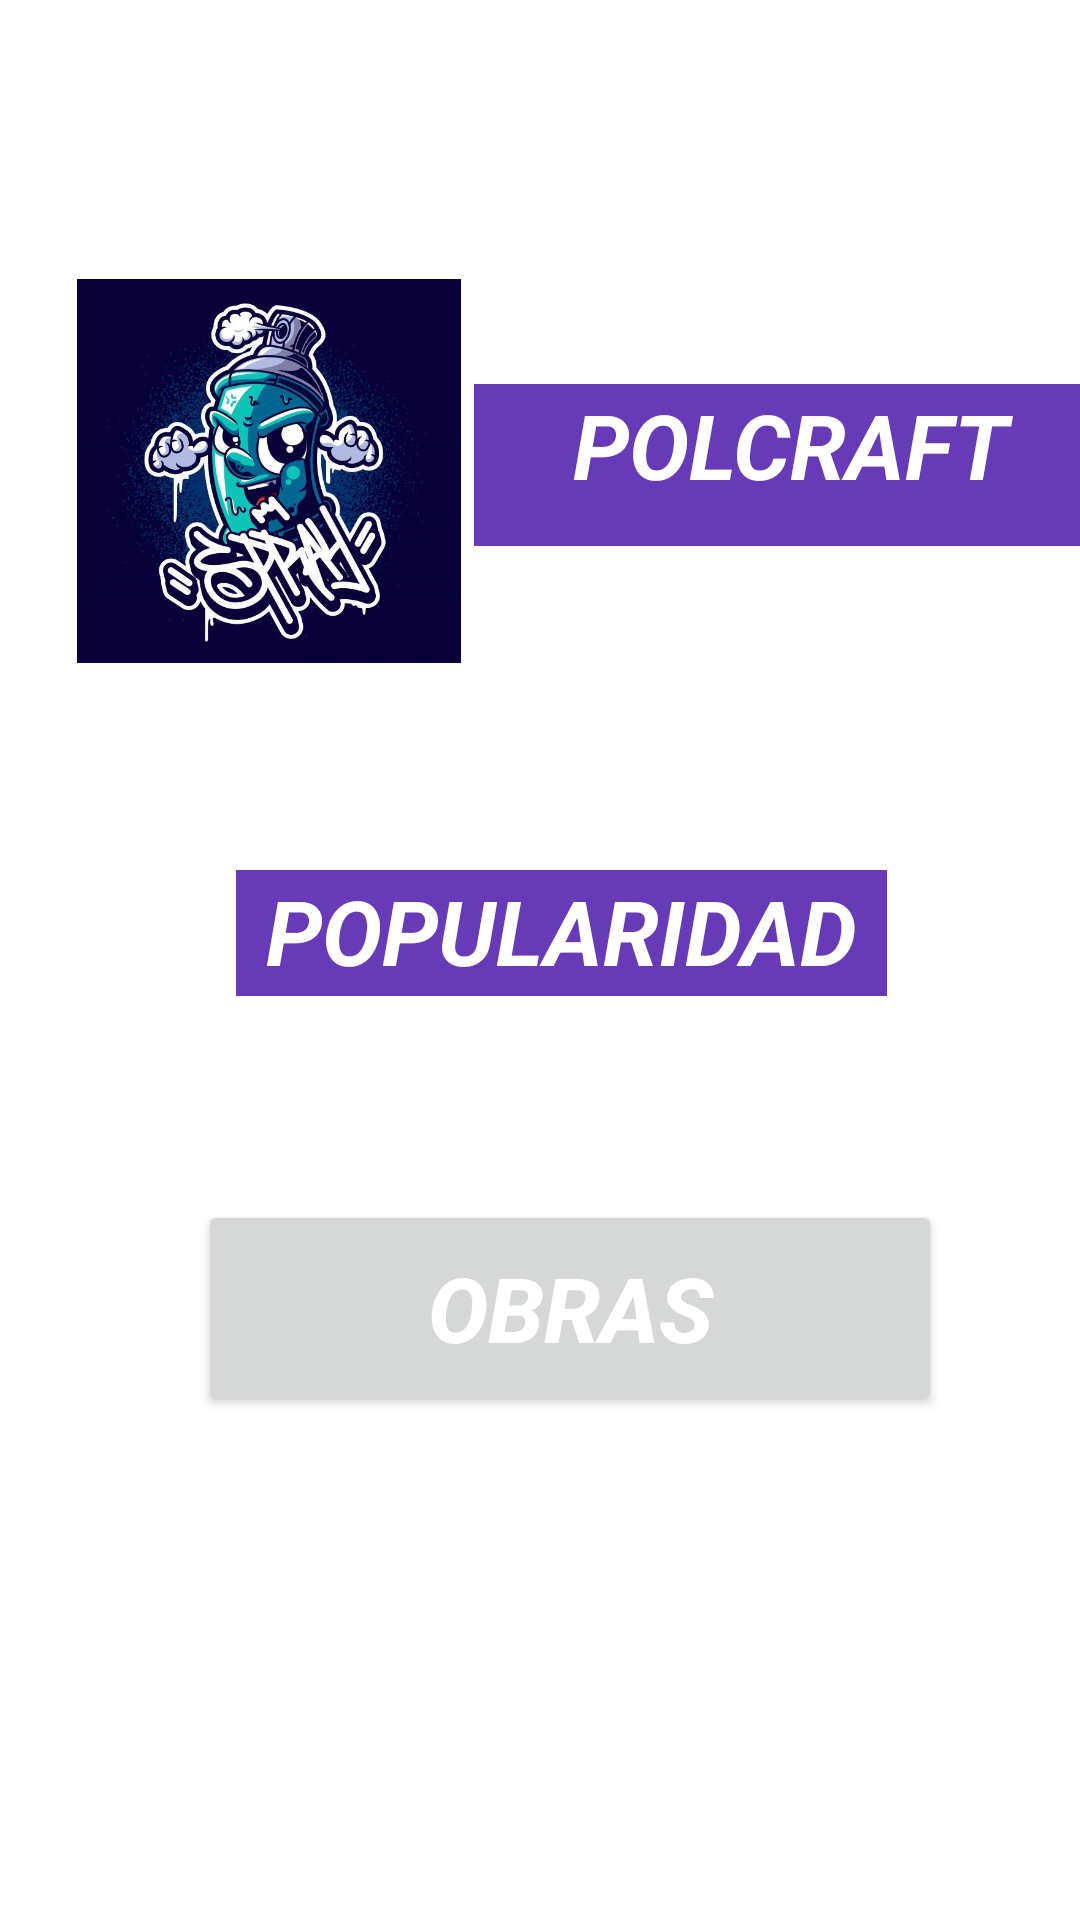

Here is an Android app screen rendered from its layout file. Give the layout XML and the strings, colors and styles it references.
<!-- AndroidManifest.xml: application theme Theme.Proyectgrafter -->
<!-- res/layout/activity_perfilusuario.xml -->
<?xml version="1.0" encoding="utf-8"?>
<androidx.constraintlayout.widget.ConstraintLayout


    xmlns:android="http://schemas.android.com/apk/res/android"
    xmlns:app="http://schemas.android.com/apk/res-auto"
    xmlns:tools="http://schemas.android.com/tools"
    android:layout_width="match_parent"
    android:layout_height="match_parent"
    tools:context=".Perfilusuario"
    android:background="@drawable/fondo9">


    <TextView
        android:id="@+id/textView3"
        android:layout_width="211dp"
        android:layout_height="54dp"
        android:layout_marginTop="128dp"
        android:background="#673AB7"
        android:text="POLCRAFT"
        android:textAlignment="center"
        android:textAllCaps="false"
        android:textColor="#FFFFFF"
        android:textSize="30dp"
        android:textStyle="bold|italic"
        app:layout_constraintEnd_toEndOf="parent"
        app:layout_constraintHorizontal_bias="0.515"
        app:layout_constraintStart_toEndOf="@+id/imageView"
        app:layout_constraintTop_toTopOf="parent" />

    <TextView
        android:id="@+id/textView6"
        android:layout_width="217dp"
        android:layout_height="42dp"
        android:layout_marginTop="108dp"
        android:background="#673AB7"
        android:text="POPULARIDAD"
        android:textAlignment="center"
        android:textColor="#FFFFFF"
        android:textSize="30dp"
        android:textStyle="bold|italic"
        app:layout_constraintEnd_toEndOf="parent"
        app:layout_constraintHorizontal_bias="0.549"
        app:layout_constraintStart_toStartOf="parent"
        app:layout_constraintTop_toBottomOf="@+id/textView3"
        tools:ignore="MissingConstraints" />

    <Button
        android:id="@+id/obras"
        android:layout_width="248dp"
        android:layout_height="72dp"
        android:layout_marginBottom="168dp"
        android:text="Obras"
        android:textAlignment="center"
        android:textColor="#FFFFFF"
        android:textSize="30dp"
        android:textStyle="bold|italic"
        app:layout_constraintBottom_toBottomOf="parent"
        app:layout_constraintEnd_toEndOf="parent"
        app:layout_constraintHorizontal_bias="0.588"
        app:layout_constraintStart_toStartOf="parent" />

    <ImageView
        android:id="@+id/imageView"
        android:layout_width="155dp"
        android:layout_height="128dp"
        android:layout_marginStart="12dp"
        app:layout_constraintBottom_toTopOf="@+id/textView6"
        app:layout_constraintStart_toStartOf="parent"
        app:layout_constraintTop_toTopOf="parent"
        app:layout_constraintVertical_bias="0.575"
        app:srcCompat="@drawable/grafitiperfil1" />



</androidx.constraintlayout.widget.ConstraintLayout>
<!-- resources referenced by this layout -->
<resources>
  <!-- drawable grafitiperfil1: jpg bitmap (drawable, 66666 bytes) -->
  <style name="Theme.Proyectgrafter" parent="Theme.MaterialComponents.DayNight.DarkActionBar">
          
          <item name="colorPrimary">@color/purple_500</item>
          <item name="colorPrimaryVariant">@color/purple_700</item>
          <item name="colorOnPrimary">@color/blue</item>
          
          <item name="colorSecondary">@color/teal_200</item>
          <item name="colorSecondaryVariant">@color/teal_700</item>
          <item name="colorOnSecondary">@color/black</item>
          
          <item name="android:statusBarColor" tools:targetApi="l">?attr/colorPrimaryVariant</item>
          
      </style>
  <color name="purple_500">#FF6200EE</color>
  <color name="purple_700">#FF3700B3</color>
  <color name="blue">#3F51B5</color>
  <color name="teal_200">#FF03DAC5</color>
  <color name="teal_700">#FF018786</color>
  <color name="black">#FF000000</color>
</resources>
